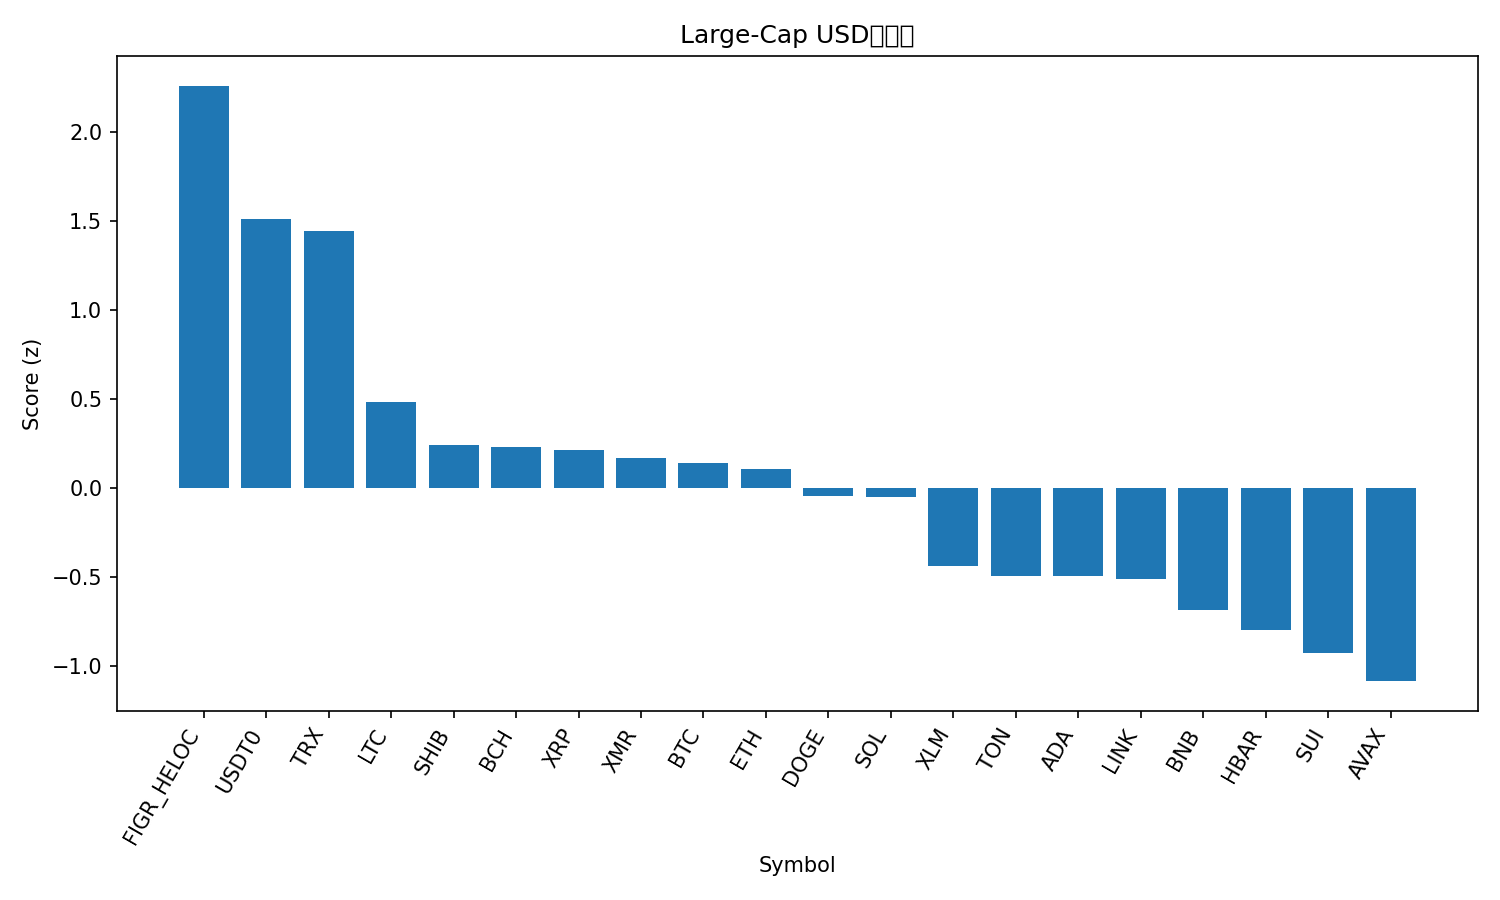

The data file committed next to this chart (first rows):
rank, name, symbol, price, pct_1h, pct_24h, pct_7d, pct_1h_vs_btc, pct_24h_vs_btc, pct_7d_vs_btc, market_cap_rank, market_cap, volume_usd, score
1, Figure Heloc, FIGR_HELOC, 1.02, 0.0, 2.35, 2.931, 1.044, 3.734, 6.622, 15, 13434811300, 44613239, 2.257
2, USDT0, USDT0, 1.0, -0.09046, -0.006305, -0.07351, 0.9535, 1.378, 3.618, 31, 7086906648, 455703898, 1.51
3, TRON, TRX, 0.3232, -0.3041, 0.1798, 2.123, 0.7399, 1.564, 5.815, 9, 30576552870, 762264042, 1.442
4, Litecoin, LTC, 94.57, -0.8841, -0.389, -3.295, 0.1598, 0.9954, 0.3965, 30, 7230028994, 735427989, 0.4827
5, Shiba Inu, SHIB, 1.019e-05, -1.035, -0.4272, -5.012, 0.008865, 0.9572, -1.32, 32, 5998926095, 199947298, 0.2418
6, Bitcoin Cash, BCH, 484.9, -1.064, 0.6899, -9.812, -0.02021, 2.074, -6.12, 21, 9660741423, 528147283, 0.229
7, XRP, XRP, 2.45, -0.9007, -1.855, -2.036, 0.1433, -0.4709, 1.656, 5, 146558722893, 4653625458, 0.21
8, Monero, XMR, 304.9, -0.7953, -2.639, -1.479, 0.2487, -1.255, 2.213, 34, 5628137739, 185374145, 0.1656
9, Bitcoin, BTC, 109255, -1.044, -1.384, -3.691, 0.0, 0.0, 0.0, 1, 2178342379808, 103585436978, 0.1406
10, Ethereum, ETH, 3902, -0.8172, -2.202, -5.198, 0.2267, -0.8171, -1.507, 2, 470813020789, 45203675592, 0.1041
11, Dogecoin, DOGE, 0.1963, -1.058, -1.862, -4.048, -0.01409, -0.4776, -0.3563, 10, 29681831898, 2565313417, -0.04611
12, Solana, SOL, 188.7, -1.173, -0.9272, -6.111, -0.1295, 0.4572, -2.419, 6, 103126763005, 7957269481, -0.04923
13, Stellar, XLM, 0.3189, -1.322, -2.199, -5.217, -0.2783, -0.8148, -1.526, 19, 10201512255, 228230583, -0.441
14, Toncoin, TON, 2.16, -0.9957, -3.743, -6.085, 0.04825, -2.359, -2.393, 35, 5427802938, 185104253, -0.4942
15, Cardano, ADA, 0.6503, -1.277, -2.387, -6.461, -0.2335, -1.002, -2.769, 11, 23781056241, 1363250199, -0.4953
16, Chainlink, LINK, 17.81, -0.7499, -4.884, -6.436, 0.2941, -3.499, -2.744, 16, 12400350660, 1324677927, -0.5139
17, BNB, BNB, 1067, -1.046, -3.01, -12.47, -0.002144, -1.626, -8.783, 4, 148550586550, 3153088607, -0.685
18, Hedera, HBAR, 0.1722, -1.505, -2.231, -8.798, -0.461, -0.8469, -5.107, 29, 7305097601, 214829217, -0.8003
19, Sui, SUI, 2.52, -1.517, -2.333, -10.74, -0.4735, -0.9487, -7.053, 22, 9143746398, 1204850832, -0.9264
20, Avalanche, AVAX, 19.79, -1.399, -3.163, -12.75, -0.3551, -1.779, -9.054, 25, 8442773039, 624203153, -1.085
21, Hyperliquid, HYPE, 35.76, -1.196, -5.878, -9.216, -0.1523, -4.493, -5.524, 20, 9678925716, 582821602, -1.309
